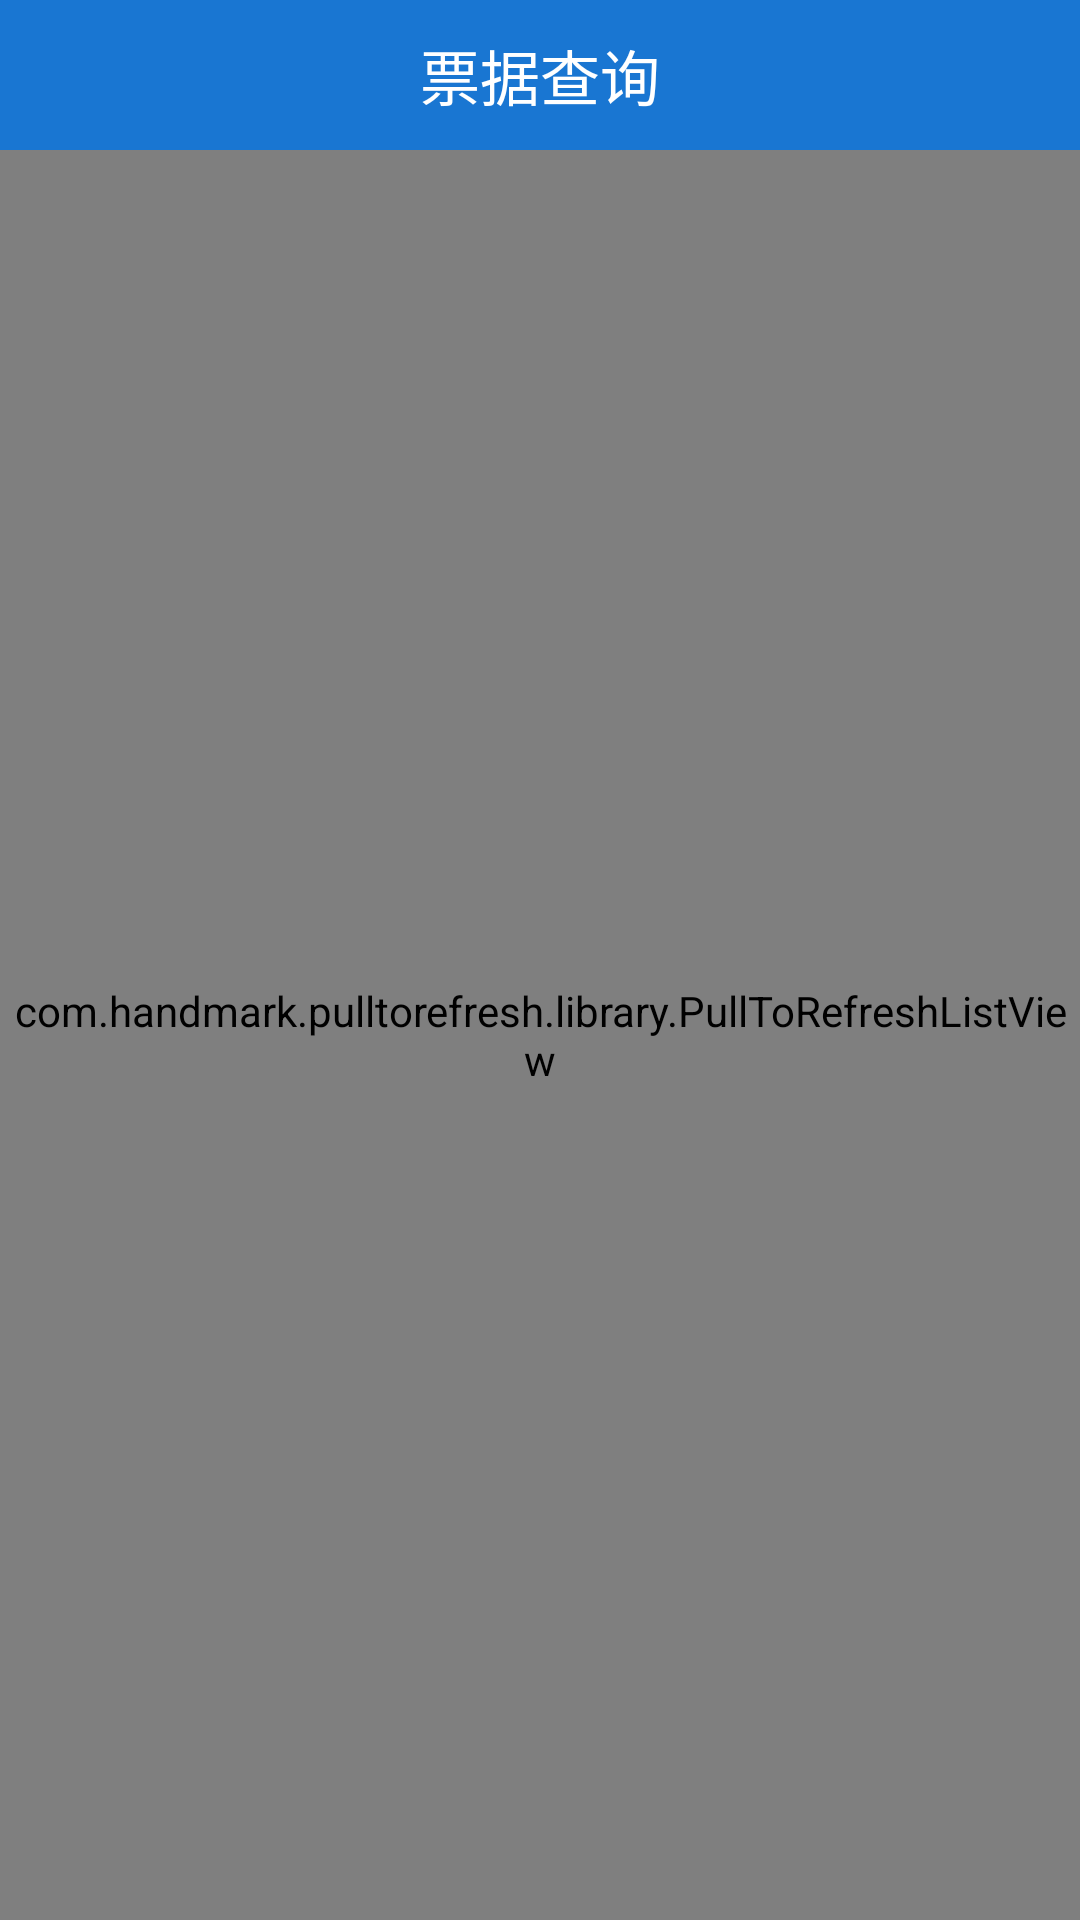

Here is an Android app screen rendered from its layout file. Give the layout XML and the strings, colors and styles it references.
<!-- AndroidManifest.xml: application theme AppTheme -->
<!-- res/layout/activity_load_ticket.xml -->
<?xml version="1.0" encoding="utf-8"?>
<LinearLayout xmlns:android="http://schemas.android.com/apk/res/android"
    android:layout_width="match_parent"
    android:layout_height="match_parent"
    xmlns:tools="http://schemas.android.com/tools"
    xmlns:app="http://schemas.android.com/apk/res-auto"
    android:fitsSystemWindows="true"
    android:id="@+id/root"
    android:background="@color/header"
    android:orientation="vertical">

    <RelativeLayout
        android:id="@+id/header"
        android:layout_width="match_parent"
        android:layout_height="@dimen/header"
        android:background="@color/header">

        <ImageView
            android:id="@+id/iv_main_home"
            android:layout_width="@dimen/icon_width_30"
            android:layout_height="@dimen/icon_width_30"
            android:layout_centerVertical="true"
            android:layout_margin="@dimen/widget_container_first_margin"
            app:srcCompat="@drawable/ic_home_black_24dp"
            android:tint="@color/white"
            android:clickable="true"
            tools:ignore="VectorDrawableCompat" />

        <TextView
            style="@style/Widget.TextView.Header.Main"
            android:id="@+id/tv_title"
            android:layout_width="wrap_content"
            android:layout_height="wrap_content"
            android:layout_centerInParent="true"
            android:gravity="center_horizontal"
            android:text="票据查询" />

        <ImageView
            android:id="@+id/img_search"
            android:layout_width="wrap_content"
            android:layout_height="wrap_content"
            app:srcCompat="@drawable/ic_search_black_24dp"
            tools:ignore="VectorDrawableCompat"
            android:tint="@color/white"
            android:clickable="true"
            android:layout_alignParentRight="true"
            android:layout_centerVertical="true"
            android:layout_marginRight="10dp"
            android:visibility="invisible"/>

    </RelativeLayout>
    <LinearLayout
        android:layout_width="match_parent"
        android:layout_height="match_parent"
        android:background="@color/white">

        <com.handmark.pulltorefresh.library.PullToRefreshListView
            android:id="@+id/lv_tickets"
            android:layout_width="match_parent"
            android:layout_height="match_parent"
            android:cacheColorHint="#00000000"
            android:divider="@null"
            android:dividerHeight="0dp"
            android:fadingEdge="none"
            android:fastScrollEnabled="false"
            android:footerDividersEnabled="false"
            android:headerDividersEnabled="false"
            android:orientation="vertical"
            android:smoothScrollbar="true" />

    </LinearLayout>

</LinearLayout>
<!-- resources referenced by this layout -->
<resources>
  <color name="header">#1976d2</color>
  <color name="white">#FFFFFFFF</color>
  <dimen name="header">50dp</dimen>
  <dimen name="icon_width_30">30dp</dimen>
  <dimen name="widget_container_first_margin">10dp</dimen>
  <style name="Widget.TextView.Header.Main" parent="@android:style/Widget.TextView">
          <item name="android:textSize">@dimen/font_size_extra_large</item>
          <item name="android:textColor">@color/white</item>
          <item name="android:gravity">center_vertical</item>
      </style>
  <style name="AppTheme" parent="Theme.AppCompat.Light.DarkActionBar">
          
          <item name="colorPrimary">@color/colorPrimary</item>
          <item name="colorPrimaryDark">@color/colorPrimaryDark</item>
          <item name="colorAccent">@color/colorAccent</item>
      </style>
  <dimen name="font_size_extra_large">20sp</dimen>
  <color name="colorPrimary">#3F51B5</color>
  <color name="colorPrimaryDark">#303F9F</color>
  <color name="colorAccent">#FF4081</color>
</resources>
